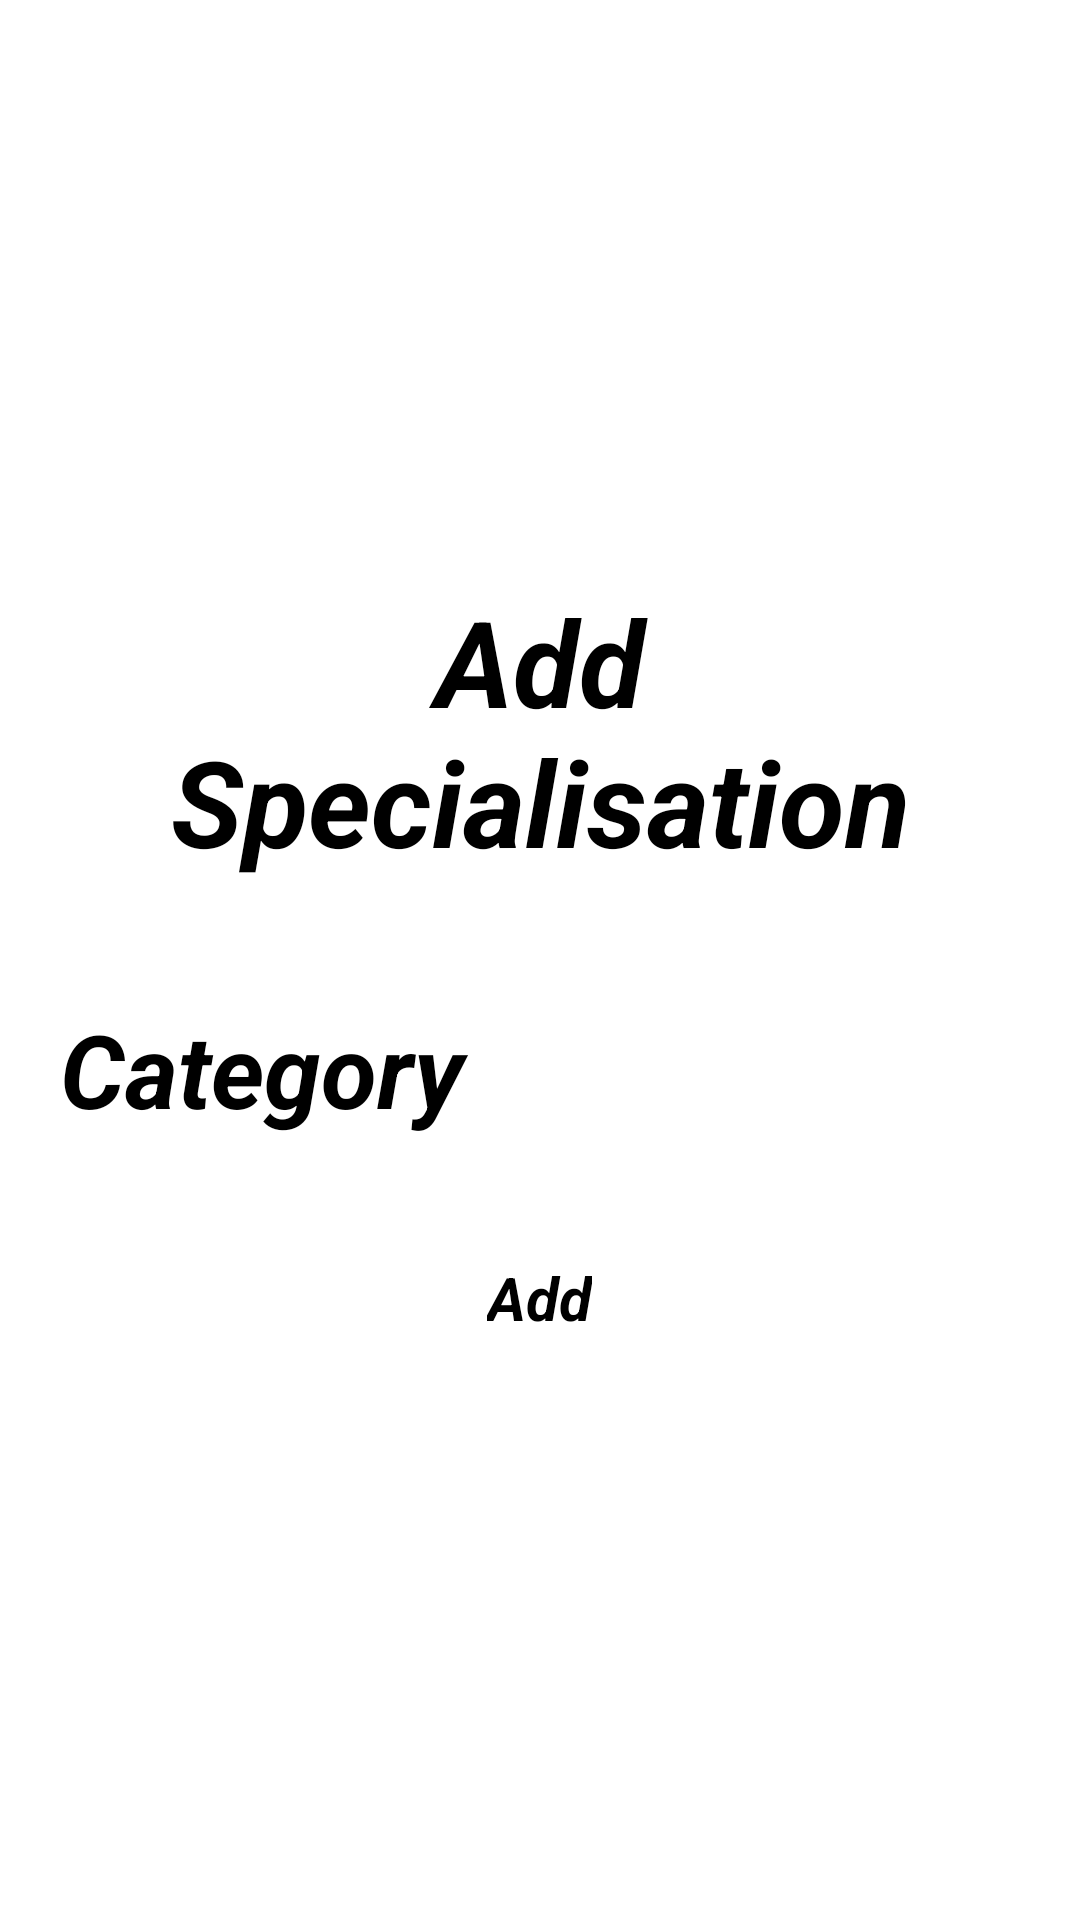

Here is an Android app screen rendered from its layout file. Give the layout XML and the strings, colors and styles it references.
<!-- AndroidManifest.xml: application theme Theme.MedEase -->
<!-- res/layout/activity_specialization.xml -->
<?xml version="1.0" encoding="utf-8"?>
<LinearLayout xmlns:android="http://schemas.android.com/apk/res/android"
    xmlns:app="http://schemas.android.com/apk/res-auto"
    xmlns:tools="http://schemas.android.com/tools"
    android:layout_width="match_parent"
    android:layout_height="match_parent"
    android:gravity="center"
    android:orientation="vertical"
    tools:context=".activities.SpecializationActivity">
    <TextView
        android:id="@+id/tvName"
        android:layout_width="match_parent"
        android:layout_height="wrap_content"
        android:layout_margin="20sp"
        android:gravity="center"
        android:text="Add Specialisation"
        android:textSize="40sp"
        android:textStyle="bold|italic" />
    <EditText
        android:id="@+id/Category"
        android:layout_width="match_parent"
        android:layout_height="wrap_content"
        android:layout_margin="20sp"
        android:hint="Category"
        android:textSize="34dp"
        android:textStyle="bold|italic" />
    <Button
        android:id="@+id/btnAdd"
        android:layout_width="wrap_content"
        android:layout_height="wrap_content"
        android:layout_gravity="center_horizontal"
        android:layout_margin="20sp"
        android:text="Add"
        android:textSize="20dp"
        android:textStyle="italic|bold" />

</LinearLayout>
<!-- resources referenced by this layout -->
<resources>
  <style name="Theme.MedEase" parent="Base.Theme.MedEase">
      
      <item name="android:navigationBarColor">@android:color/transparent</item>
      <item name="android:statusBarColor">@android:color/transparent</item>
      <item name="android:windowLightStatusBar">?attr/isLightTheme</item>
    </style>
</resources>
